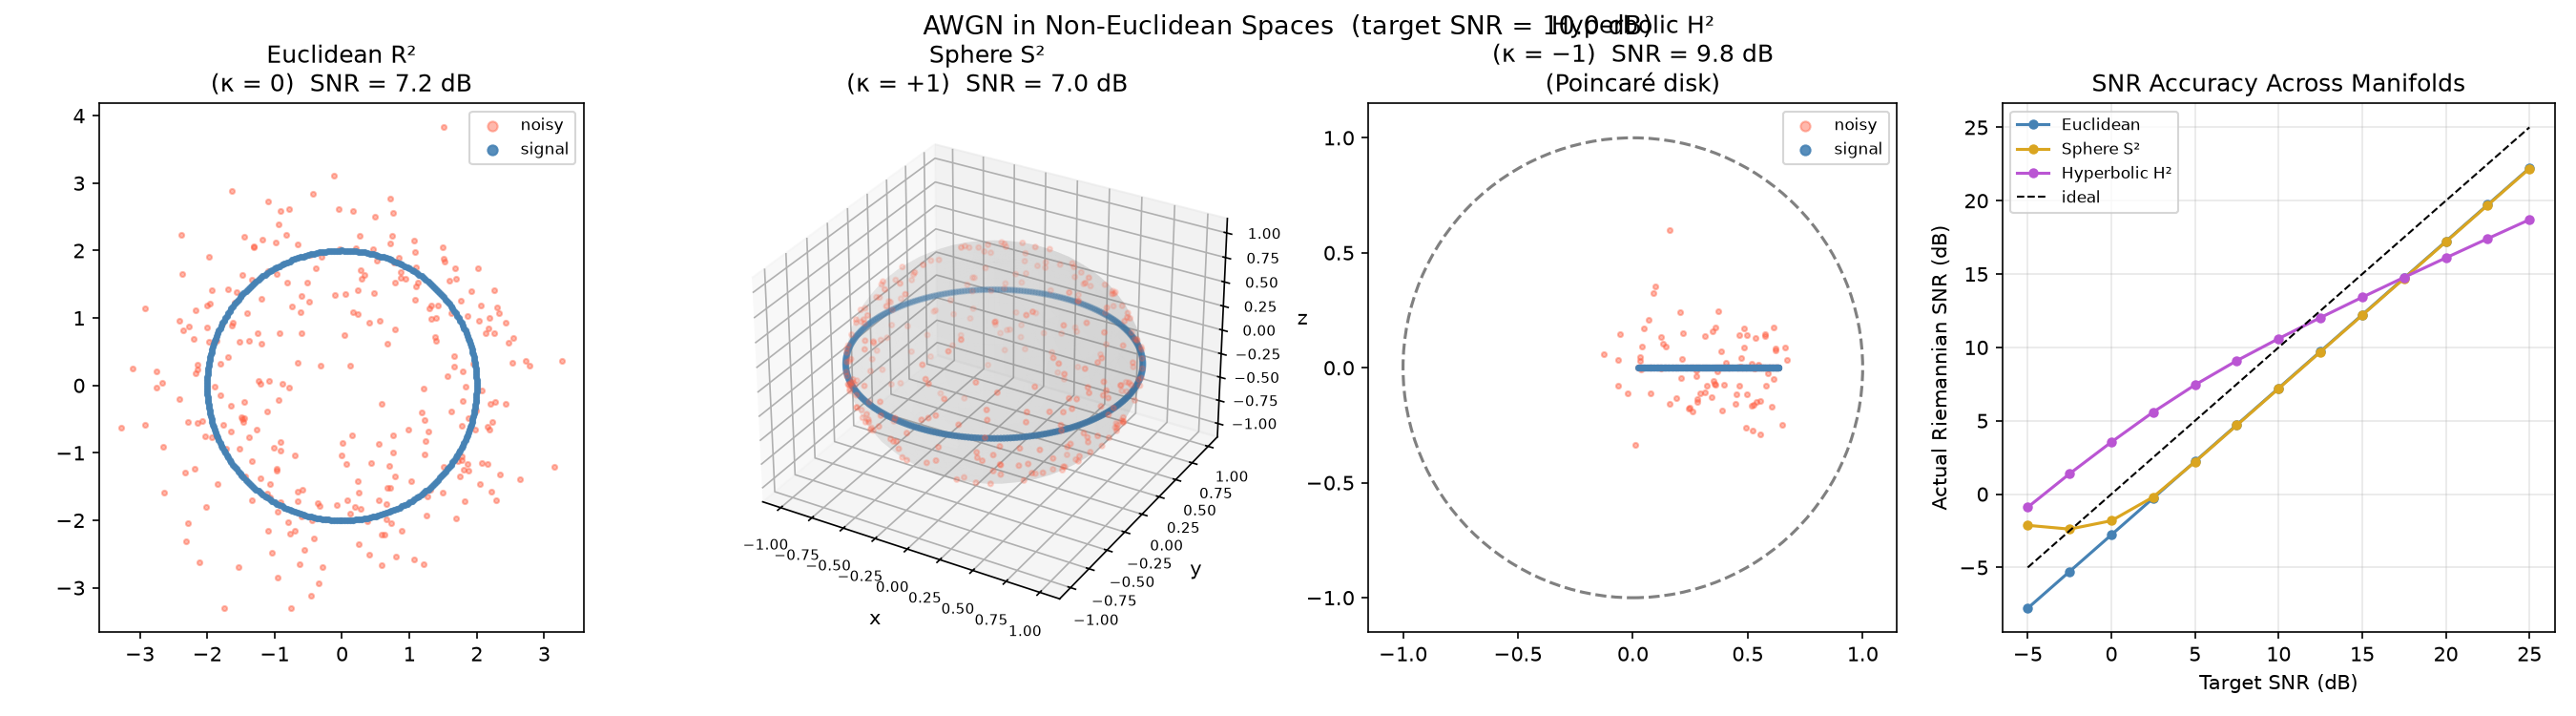

Source code (Python):
"""
Additive White Gaussian Noise (AWGN) in Non-Euclidean Riemannian Spaces

Standard AWGN (Euclidean):
    x_noisy = x + n,   n ~ N(0, σ²I)

Riemannian AWGN on manifold M:
    1. Generate Gaussian noise v in the tangent space T_p(M)  (locally flat).
    2. Map back to the manifold:  x_noisy = Exp_p(σ · v)

The key operators for each manifold:
    exp_map(p, v)  — shoot a geodesic from p with initial velocity v
    log_map(p, q)  — tangent vector at p that points toward q
    distance(p, q) — geodesic (intrinsic) distance

Implemented manifolds
─────────────────────
    EuclideanManifold  : R^n          (flat,  κ =  0)
    Sphere             : S^{n-1}      (round, κ = +1)
    HyperbolicSpace    : H^n          (saddle,κ = -1, hyperboloid model)
"""

from __future__ import annotations

import numpy as np
import matplotlib.pyplot as plt
from mpl_toolkits.mplot3d import Axes3D  # noqa: F401  (registers 3-D projection)
from abc import ABC, abstractmethod


# ═══════════════════════════════════════════════════════════════════════════
# Abstract manifold
# ═══════════════════════════════════════════════════════════════════════════

class Manifold(ABC):
    """Abstract Riemannian manifold with built-in Riemannian AWGN."""

    # ── required interface ──────────────────────────────────────────────────

    @abstractmethod
    def exp_map(self, p: np.ndarray, v: np.ndarray) -> np.ndarray:
        """Exponential map Exp_p(v): geodesic from p with tangent v."""

    @abstractmethod
    def log_map(self, p: np.ndarray, q: np.ndarray) -> np.ndarray:
        """Log map Log_p(q): tangent vector at p pointing toward q."""

    @abstractmethod
    def distance(self, p: np.ndarray, q: np.ndarray) -> float:
        """Geodesic distance d(p, q)."""

    @abstractmethod
    def project_tangent(self, p: np.ndarray, v: np.ndarray) -> np.ndarray:
        """Project ambient vector v to the tangent space T_p(M)."""

    @abstractmethod
    def origin(self) -> np.ndarray:
        """Canonical reference point (north pole, hyperboloid tip, …)."""

    # ── Riemannian AWGN ─────────────────────────────────────────────────────

    def awgn(
        self,
        points: np.ndarray,          # (N, ambient_dim)
        sigma: float,
        rng: np.random.Generator,
    ) -> np.ndarray:
        """
        Add isotropic Gaussian noise to every point.

        For each point p:
          v_raw ~ N(0, I)  in the ambient space
          v     = project_tangent(p, v_raw)   →  lives in T_p(M)
          x_noisy = Exp_p(σ · v)
        """
        noisy = np.empty_like(points)
        for i, p in enumerate(points):
            v_raw = rng.standard_normal(p.shape)
            v = self.project_tangent(p, v_raw)
            noisy[i] = self.exp_map(p, sigma * v)
        return noisy

    # ── SNR utilities ────────────────────────────────────────────────────────

    def _batch_dist(self, A: np.ndarray, B: np.ndarray) -> np.ndarray:
        return np.array([self.distance(a, b) for a, b in zip(A, B)])

    def snr_db(self, signal: np.ndarray, noisy: np.ndarray) -> float:
        """
        Riemannian SNR in dB:
            SNR = 10 log10( E[d(o, p)²] / E[d(p, p̃)²] )

        where o = origin(), p = clean point, p̃ = noisy point.
        """
        o = self.origin()
        origins = np.tile(o, (len(signal), 1))
        sig_power = float(np.mean(self._batch_dist(origins, signal) ** 2))
        noise_power = float(np.mean(self._batch_dist(signal, noisy) ** 2))
        if noise_power < 1e-30:
            return np.inf
        return 10.0 * np.log10(sig_power / noise_power)

    def sigma_for_snr(self, signal: np.ndarray, snr_db: float) -> float:
        """
        Noise sigma that approximately achieves the target SNR.

        Uses the approximation: noise_power ≈ σ² · tangent_dim
        so σ ≈ sqrt( signal_power / (tangent_dim · 10^(SNR/10)) ).
        """
        o = self.origin()
        origins = np.tile(o, (len(signal), 1))
        sig_power = float(np.mean(self._batch_dist(origins, signal) ** 2))
        noise_power_target = sig_power / (10.0 ** (snr_db / 10.0))
        return float(np.sqrt(noise_power_target))


# ═══════════════════════════════════════════════════════════════════════════
# Euclidean space  R^n   (flat baseline)
# ═══════════════════════════════════════════════════════════════════════════

class EuclideanManifold(Manifold):
    """Flat Euclidean space R^n.  Riemannian AWGN reduces to standard AWGN."""

    def __init__(self, n: int):
        self.n = n

    def exp_map(self, p, v):          return p + v
    def log_map(self, p, q):          return q - p
    def distance(self, p, q):         return float(np.linalg.norm(q - p))
    def project_tangent(self, p, v):  return v          # T_p(R^n) = R^n
    def origin(self):                 return np.zeros(self.n)


# ═══════════════════════════════════════════════════════════════════════════
# Sphere  S^{n-1} ⊂ R^n   (positive curvature κ = +1)
# ═══════════════════════════════════════════════════════════════════════════

class Sphere(Manifold):
    """
    Unit sphere S^{n-1} embedded in R^n.

    Points   : unit vectors  ‖p‖ = 1
    Tangent  : T_p(S^{n-1}) = { v : p·v = 0 }

    Formulae:
        exp_map(p, v)  = cos(‖v‖)·p + sin(‖v‖)·v̂
        log_map(p, q)  = θ·(q − cos θ · p)/sin θ,    θ = arccos(p·q)
        distance(p, q) = arccos(p·q)
    """

    def __init__(self, n: int):
        self.n = n          # ambient dimension;  sphere dimension = n − 1

    def project_tangent(self, p, v):
        return v - np.dot(v, p) * p

    def exp_map(self, p, v):
        nv = float(np.linalg.norm(v))
        if nv < 1e-12:
            return p.copy()
        return np.cos(nv) * p + np.sin(nv) * (v / nv)

    def log_map(self, p, q):
        cos_t = float(np.clip(np.dot(p, q), -1.0, 1.0))
        theta = np.arccos(cos_t)
        if theta < 1e-10:
            return np.zeros_like(p)
        return theta * (q - cos_t * p) / np.sin(theta)

    def distance(self, p, q):
        return float(np.arccos(np.clip(float(np.dot(p, q)), -1.0, 1.0)))

    def origin(self):
        o = np.zeros(self.n)
        o[-1] = 1.0          # north pole
        return o

    def random_point(self, rng: np.random.Generator) -> np.ndarray:
        v = rng.standard_normal(self.n)
        return v / np.linalg.norm(v)


# ═══════════════════════════════════════════════════════════════════════════
# Hyperbolic space  H^n   (negative curvature κ = −1, hyperboloid model)
# ═══════════════════════════════════════════════════════════════════════════

class HyperbolicSpace(Manifold):
    """
    Hyperbolic space H^n — hyperboloid model in Minkowski space R^{n,1}.

    Minkowski inner product:
        ⟨x, y⟩_M = −x₀y₀ + x₁y₁ + ⋯ + xₙyₙ

    Manifold:
        { x ∈ R^{n+1} : ⟨x, x⟩_M = −1,  x₀ > 0 }

    Points  : (cosh r, sinh r · û)  for unit û ∈ R^n, r ≥ 0
    Tangent : T_p(H^n) = { v : ⟨p, v⟩_M = 0 }

    Formulae:
        exp_map(p, v)  = cosh(‖v‖_M)·p + sinh(‖v‖_M)·v/‖v‖_M
        log_map(p, q)  = d·(q − cosh(d)·p)/sinh(d),  d = arccosh(−⟨p,q⟩_M)
        distance(p, q) = arccosh(−⟨p,q⟩_M)
    """

    def __init__(self, n: int):
        self.n = n          # intrinsic dimension;  ambient = n + 1

    # ── Minkowski helpers ───────────────────────────────────────────────────

    @staticmethod
    def _mink(x: np.ndarray, y: np.ndarray) -> float:
        return float(-x[0] * y[0] + np.dot(x[1:], y[1:]))

    @staticmethod
    def _mink_norm(v: np.ndarray) -> float:
        """Norm of a spacelike tangent vector in the Minkowski metric."""
        return float(np.sqrt(max(0.0, -v[0] ** 2 + np.dot(v[1:], v[1:]))))

    # ── manifold interface ──────────────────────────────────────────────────

    def project_tangent(self, p, v):
        # <p,p>_M = -1, so T-projection is: v - (<p,v>_M / <p,p>_M)·p = v + <p,v>_M·p
        return v - self._mink(p, v) * p

    def exp_map(self, p, v):
        nv = self._mink_norm(v)
        if nv < 1e-12:
            return p.copy()
        return np.cosh(nv) * p + np.sinh(nv) * (v / nv)

    def log_map(self, p, q):
        mpq = self._mink(p, q)          # = −cosh d
        d = float(np.arccosh(np.clip(-mpq, 1.0, None)))
        if d < 1e-10:
            return np.zeros_like(p)
        # mpq = <p,q>_M = -cosh(d), so q - cosh(d)·p = q + mpq·p
        return d * (q + mpq * p) / np.sinh(d)

    def distance(self, p, q):
        return float(np.arccosh(np.clip(-self._mink(p, q), 1.0, None)))

    def origin(self):
        o = np.zeros(self.n + 1)
        o[0] = 1.0           # tip of the hyperboloid
        return o

    def random_point(self, rng: np.random.Generator, scale: float = 0.8) -> np.ndarray:
        """Point at a random distance (Exp-distributed with mean=scale) from origin."""
        direction = rng.standard_normal(self.n)
        direction /= np.linalg.norm(direction)
        r = rng.exponential(scale)
        p = np.zeros(self.n + 1)
        p[0] = np.cosh(r)
        p[1:] = np.sinh(r) * direction
        return p

    def to_poincare(self, p: np.ndarray) -> np.ndarray:
        """Project hyperboloid → Poincaré disk: (x₁,…,xₙ)/(1 + x₀)."""
        return p[1:] / (1.0 + p[0])


# ═══════════════════════════════════════════════════════════════════════════
# Demo builders
# ═══════════════════════════════════════════════════════════════════════════

def _make_euclidean_signal(n_points: int) -> np.ndarray:
    """Ring of points in R²."""
    theta = np.linspace(0, 2 * np.pi, n_points, endpoint=False)
    return np.stack([2.0 * np.cos(theta), 2.0 * np.sin(theta)], axis=1)


def _make_sphere_signal(n_points: int) -> np.ndarray:
    """Equatorial great circle on S²."""
    theta = np.linspace(0, 2 * np.pi, n_points, endpoint=False)
    return np.stack([np.cos(theta), np.sin(theta), np.zeros(n_points)], axis=1)


def _make_hyperbolic_signal(n_points: int) -> np.ndarray:
    """Geodesic arc from origin in H²."""
    t = np.linspace(0.05, 1.5, n_points)
    return np.stack([np.cosh(t), np.sinh(t), np.zeros(n_points)], axis=1)


# ═══════════════════════════════════════════════════════════════════════════
# Visualisation
# ═══════════════════════════════════════════════════════════════════════════

def plot_all(snr_db: float = 10.0, n_points: int = 300, seed: int = 42) -> None:
    """
    Three-panel comparison: Euclidean · Sphere S² · Hyperbolic H²
    plus a fourth panel with an SNR-sweep across all three manifolds.
    """
    rng = np.random.default_rng(seed)

    euc  = EuclideanManifold(n=2)
    sph  = Sphere(n=3)
    hyp  = HyperbolicSpace(n=2)

    sig_e = _make_euclidean_signal(n_points)
    sig_s = _make_sphere_signal(n_points)
    sig_h = _make_hyperbolic_signal(n_points)

    # ── add noise ──────────────────────────────────────────────────────────
    rng_e, rng_s, rng_h = (np.random.default_rng(seed + i) for i in range(3))

    sigma_e = euc.sigma_for_snr(sig_e, snr_db)
    sigma_s = sph.sigma_for_snr(sig_s, snr_db)
    sigma_h = hyp.sigma_for_snr(sig_h, snr_db)

    noisy_e = euc.awgn(sig_e, sigma_e, rng_e)
    noisy_s = sph.awgn(sig_s, sigma_s, rng_s)
    noisy_h = hyp.awgn(sig_h, sigma_h, rng_h)

    snr_e = euc.snr_db(sig_e, noisy_e)
    snr_s = sph.snr_db(sig_s, noisy_s)
    snr_h = hyp.snr_db(sig_h, noisy_h)

    print(f"Target SNR : {snr_db:.1f} dB")
    print(f"  Euclidean  : {snr_e:.2f} dB  (σ = {sigma_e:.4f})")
    print(f"  Sphere S²  : {snr_s:.2f} dB  (σ = {sigma_s:.4f})")
    print(f"  Hyperbolic : {snr_h:.2f} dB  (σ = {sigma_h:.4f})")

    fig = plt.figure(figsize=(18, 5))
    fig.suptitle(
        f"AWGN in Non-Euclidean Spaces  (target SNR = {snr_db} dB)",
        fontsize=13,
    )

    BLUE, RED = "steelblue", "tomato"

    # ── panel 1 : Euclidean ────────────────────────────────────────────────
    ax1 = fig.add_subplot(141)
    ax1.scatter(*noisy_e.T, s=6, alpha=0.45, color=RED,  label="noisy")
    ax1.scatter(*sig_e.T,   s=6, alpha=0.90, color=BLUE, label="signal")
    ax1.set_title(f"Euclidean R²\n(κ = 0)  SNR = {snr_e:.1f} dB")
    ax1.set_aspect("equal")
    ax1.legend(markerscale=2, fontsize=8)

    # ── panel 2 : Sphere ──────────────────────────────────────────────────
    ax2 = fig.add_subplot(142, projection="3d")
    u, v = np.mgrid[0:2 * np.pi:40j, 0:np.pi:25j]
    ax2.plot_surface(
        np.cos(u) * np.sin(v), np.sin(u) * np.sin(v), np.cos(v),
        alpha=0.08, color="gray", linewidth=0,
    )
    ax2.scatter(*noisy_s.T, s=6, alpha=0.55, color=RED)
    ax2.scatter(*sig_s.T,   s=6, alpha=0.90, color=BLUE)
    ax2.set_title(f"Sphere S²\n(κ = +1)  SNR = {snr_s:.1f} dB")
    ax2.set_xlabel("x"); ax2.set_ylabel("y"); ax2.set_zlabel("z")
    ax2.tick_params(labelsize=7)

    # ── panel 3 : Hyperbolic (Poincaré disk) ──────────────────────────────
    ax3 = fig.add_subplot(143)
    disk = plt.Circle((0, 0), 1.0, fill=False, color="gray",
                       linewidth=1.5, linestyle="--")
    ax3.add_patch(disk)
    noisy_d = np.array([hyp.to_poincare(p) for p in noisy_h])
    sig_d   = np.array([hyp.to_poincare(p) for p in sig_h])
    ax3.scatter(*noisy_d.T, s=6, alpha=0.45, color=RED,  label="noisy")
    ax3.scatter(*sig_d.T,   s=6, alpha=0.90, color=BLUE, label="signal")
    ax3.set_title(f"Hyperbolic H²\n(κ = −1)  SNR = {snr_h:.1f} dB\n(Poincaré disk)")
    ax3.set_xlim(-1.15, 1.15); ax3.set_ylim(-1.15, 1.15)
    ax3.set_aspect("equal")
    ax3.legend(markerscale=2, fontsize=8)

    # ── panel 4 : SNR sweep comparison ────────────────────────────────────
    ax4 = fig.add_subplot(144)
    snr_targets = np.arange(-5, 26, 2.5)
    results: dict[str, list[float]] = {"Euclidean": [], "Sphere S²": [], "Hyperbolic H²": []}

    for target in snr_targets:
        for label, manifold, sig in [
            ("Euclidean",    euc, sig_e),
            ("Sphere S²",    sph, sig_s),
            ("Hyperbolic H²",hyp, sig_h),
        ]:
            sigma = manifold.sigma_for_snr(sig, target)
            noisy_tmp = manifold.awgn(sig, sigma, np.random.default_rng(seed))
            results[label].append(manifold.snr_db(sig, noisy_tmp))

    colors_sweep = {"Euclidean": BLUE, "Sphere S²": "goldenrod", "Hyperbolic H²": "mediumorchid"}
    for label, actuals in results.items():
        ax4.plot(snr_targets, actuals, "o-", ms=4, label=label,
                 color=colors_sweep[label])
    ax4.plot(snr_targets, snr_targets, "k--", linewidth=1, label="ideal")
    ax4.set_xlabel("Target SNR (dB)")
    ax4.set_ylabel("Actual Riemannian SNR (dB)")
    ax4.set_title("SNR Accuracy Across Manifolds")
    ax4.legend(fontsize=8)
    ax4.grid(True, alpha=0.3)

    plt.tight_layout()
    plt.savefig("awgn_non_euclidean.png", dpi=150)
    plt.show()
    print("Plot saved to awgn_non_euclidean.png")


def plot_curvature_effect(seed: int = 42) -> None:
    """
    Show how curvature distorts noise at different sigma levels.

    A single point is corrupted many times; we plot the cloud of noisy
    samples on each manifold to make the curvature effect visible.
    """
    rng = np.random.default_rng(seed)
    n_samples = 500
    sigmas = [0.1, 0.3, 0.6, 1.0]

    sph = Sphere(n=3)
    hyp = HyperbolicSpace(n=2)

    # anchor points: slightly off-origin so distances are well-defined
    anchor_s = np.array([0.0, np.sin(0.5), np.cos(0.5)])  # 0.5 rad from north pole
    anchor_h = np.array([np.cosh(0.5), np.sinh(0.5), 0.0])

    fig, axes = plt.subplots(2, len(sigmas), figsize=(14, 6))
    fig.suptitle("Noise cloud on Sphere (top) and Hyperbolic plane (bottom)\n"
                 "as σ increases  —  note how curvature wraps / fans out the cloud",
                 fontsize=11)

    for col, sigma in enumerate(sigmas):
        # ── Sphere ─────────────────────────────────────────────────────────
        anchors_s = np.tile(anchor_s, (n_samples, 1))
        cloud_s   = sph.awgn(anchors_s, sigma, np.random.default_rng(seed + col))

        ax_s = axes[0, col]
        u, v = np.mgrid[0:2 * np.pi:30j, 0:np.pi:20j]
        ax_s = fig.add_subplot(2, len(sigmas), col + 1, projection="3d")
        ax_s.plot_surface(np.cos(u)*np.sin(v), np.sin(u)*np.sin(v), np.cos(v),
                          alpha=0.07, color="gray", linewidth=0)
        ax_s.scatter(*cloud_s.T, s=4, alpha=0.5, color="goldenrod")
        ax_s.scatter(*anchor_s, s=60, color="steelblue", zorder=5)
        ax_s.set_title(f"S²  σ = {sigma}", fontsize=9)
        ax_s.tick_params(labelsize=6)
        ax_s.set_xlabel("x", fontsize=7); ax_s.set_ylabel("y", fontsize=7)

        # ── Hyperbolic (Poincaré) ───────────────────────────────────────────
        anchors_h = np.tile(anchor_h, (n_samples, 1))
        cloud_h   = hyp.awgn(anchors_h, sigma, np.random.default_rng(seed + col + 100))
        cloud_d   = np.array([hyp.to_poincare(p) for p in cloud_h])
        anchor_d  = hyp.to_poincare(anchor_h)

        ax_h = fig.add_subplot(2, len(sigmas), len(sigmas) + col + 1)
        circle = plt.Circle((0, 0), 1.0, fill=False, color="gray",
                             linewidth=1.2, linestyle="--")
        ax_h.add_patch(circle)
        ax_h.scatter(*cloud_d.T, s=4, alpha=0.5, color="mediumorchid")
        ax_h.scatter(*anchor_d, s=60, color="steelblue", zorder=5)
        ax_h.set_xlim(-1.1, 1.1); ax_h.set_ylim(-1.1, 1.1)
        ax_h.set_aspect("equal")
        ax_h.set_title(f"H²  σ = {sigma}", fontsize=9)

    plt.tight_layout()
    plt.savefig("awgn_curvature_effect.png", dpi=150)
    plt.show()
    print("Plot saved to awgn_curvature_effect.png")


# ═══════════════════════════════════════════════════════════════════════════
# Main
# ═══════════════════════════════════════════════════════════════════════════

def main() -> None:
    np.random.seed(0)

    print("=" * 55)
    print("  AWGN in Non-Euclidean Riemannian Spaces")
    print("=" * 55)

    # ── quick sanity check ─────────────────────────────────────────────────
    print("\n── Manifold geometry sanity check ──")
    sph = Sphere(n=3)
    hyp = HyperbolicSpace(n=2)

    p = np.array([1.0, 0.0, 0.0])   # equatorial point on S²
    q = np.array([0.0, 1.0, 0.0])
    print(f"Sphere  d(p,q)            = {sph.distance(p,q):.6f}  (expect π/2 ≈ {np.pi/2:.6f})")
    v = sph.log_map(p, q)
    print(f"Sphere  ‖Exp_p(Log_p(q)) − q‖ = {np.linalg.norm(sph.exp_map(p,v) - q):.2e}")

    o = hyp.origin()
    r = np.array([np.cosh(1.0), np.sinh(1.0), 0.0])
    print(f"Hyperbolic d(o, r=1.0)    = {hyp.distance(o, r):.6f}  (expect 1.000000)")
    v = hyp.log_map(o, r)
    print(f"Hyperbolic ‖Exp_o(Log_o(r)) − r‖ = {np.linalg.norm(hyp.exp_map(o,v) - r):.2e}")

    # ── SNR sweep printout ─────────────────────────────────────────────────
    print("\n── SNR sweep (target vs actual) ──")
    rng = np.random.default_rng(7)
    euc = EuclideanManifold(n=2)
    sig_e = _make_euclidean_signal(200)
    sig_s = _make_sphere_signal(200)
    sig_h = _make_hyperbolic_signal(200)

    print(f"{'Target':>8}  {'Euclidean':>12}  {'Sphere S²':>12}  {'Hyperbolic H²':>14}")
    print("-" * 55)
    for target in [20, 15, 10, 5, 0]:
        rows = []
        for manifold, sig in [(euc, sig_e), (sph, sig_s), (hyp, sig_h)]:
            s = manifold.sigma_for_snr(sig, target)
            noisy = manifold.awgn(sig, s, np.random.default_rng(42))
            rows.append(manifold.snr_db(sig, noisy))
        print(f"{target:>8}  {rows[0]:>12.2f}  {rows[1]:>12.2f}  {rows[2]:>14.2f}")

    # ── plots ──────────────────────────────────────────────────────────────
    print("\nGenerating comparison plot …")
    plot_all(snr_db=10.0)

    print("Generating curvature-effect plot …")
    plot_curvature_effect()


if __name__ == "__main__":
    main()
